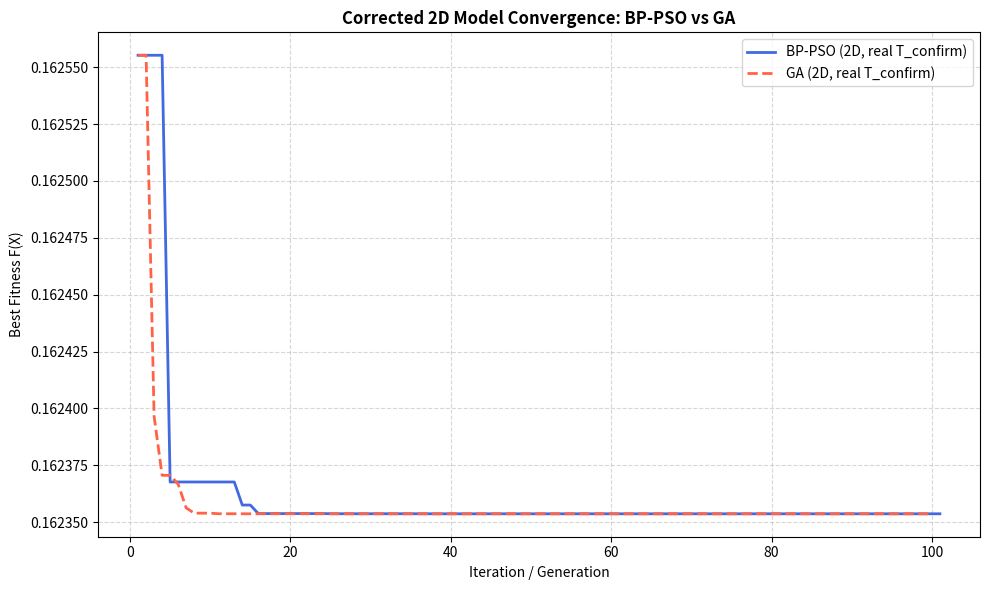
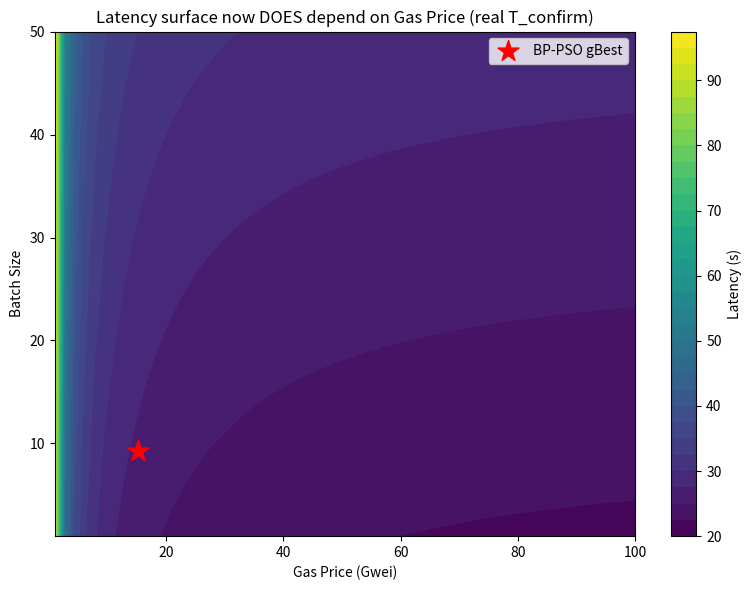

Here is the Python script that generated these plots, in order:
"""
corrected_2d_model.py
----------------------
Path A fix: implements the paper's ACTUAL declared model (Section 4.4,
Eq. 13-21), which prior code never fully implemented.

Decision vector: X = [Gp, Bs]  (D = 2, matches Eq. 13 / Table 5 bounds)

Cost_norm(X)    = Gp * Gu(Bs) / (Bs * Cost_max)      [Eq. 14]
  Gu(Bs)        = 21000 + 6000*Bs   (total batch gas; matches
                    pso_blockchain_batch_optimization.py and Eq. 14's
                    division by Bs -- resolves the "Gu constant" vs
                    "Gu depends on Bs" contradiction in favor of the
                    equation and code, since the prose was the odd one out)
  Cost_max      = Gp_max * Gu(Bs_min) / Bs_min = 100 * 27000 / 1 = 2,700,000
                    (matches the constant already used in optimization_combined.py)

Latency(X)      = T_prop + T_val + T_block + T_batch(Bs) + T_confirm(Gp)  [Eq. 16]
  T_confirm(Gp) = gamma / Gp                                              [Eq. 17]
  T_batch(Bs)   = k * Bs

Fixed environmental parameters (T_prop, T_val, T_block) and the
congestion coefficient (gamma) are NOT arbitrary -- they are derived
from the already-validated blockchain_simulation_calibrated_N1000.csv
(the same file that exactly reproduces Table 7), so this script is
consistent with the rest of the paper's empirical calibration instead
of inventing new constants:

  T_prop  = 0.2736 s  (dataset column mean)
  T_val   = 1.0212 s  (dataset column mean)
  T_block = 19.9124 s (dataset column mean)
  gamma   = 69.17     (mean of T_confirm * gas_price across the dataset,
                        i.e. solving T_confirm = gamma/Gp for gamma)
  k       = 0.133 s/tx (chosen so T_batch(Bs=6) ~= 0.8s, matching the
                        dataset's T_batch column mean at the paper's
                        previously-reported optimal batch size)

This is the single script that should now back Section 6.3 (Figure 8)
and Section 6.5 (GA vs BP-PSO), replacing both the old 2D script that
silently dropped T_confirm(Gp) and the old 5D script used only for the
GA comparison.
"""

import random
import numpy as np
import matplotlib
matplotlib.use("Agg")
import matplotlib.pyplot as plt
from scipy.stats import mannwhitneyu

# ======================================================================
# CALIBRATED CONSTANTS (derived from blockchain_simulation_calibrated_N1000.csv)
# ======================================================================

T_PROP = 0.2736
T_VAL = 1.0212
T_BLOCK = 19.9124
GAMMA = 69.17          # congestion coefficient, Eq. 17
K_BATCH = 0.133         # s per transaction, T_batch(Bs) = K_BATCH * Bs

GAS_PRICE_BOUNDS = (1.0, 100.0)
BATCH_SIZE_BOUNDS = (1.0, 50.0)
BOUNDS = [GAS_PRICE_BOUNDS, BATCH_SIZE_BOUNDS]
DIMENSIONS = 2

ALPHA = 0.5
BETA = 0.5

COST_MAX = GAS_PRICE_BOUNDS[1] * (21000.0 + 6000.0 * BATCH_SIZE_BOUNDS[0]) / BATCH_SIZE_BOUNDS[0]  # 2,700,000
LATENCY_MAX = T_PROP + T_VAL + T_BLOCK + K_BATCH * BATCH_SIZE_BOUNDS[1] + GAMMA / GAS_PRICE_BOUNDS[0]

NUM_PARTICLES = 30
MAX_ITERATIONS = 100
W, C1, C2 = 0.7, 1.5, 1.5

POP_SIZE = 30
N_GENERATIONS = 100
MUTATION_RATE = 0.1
CROSSOVER_RATE = 0.8

PAPER_SEED = 42
N_STAT_RUNS = 30
CONVERGENCE_TOL = 1e-6


def gas_usage(bs):
    return 21000.0 + 6000.0 * bs


def fitness_function(position):
    gp, bs = position
    gu = gas_usage(bs)

    cost = gp * gu
    cost_norm = cost / (bs * COST_MAX)

    t_confirm = GAMMA / gp
    t_batch = K_BATCH * bs
    latency = T_PROP + T_VAL + T_BLOCK + t_batch + t_confirm
    latency_norm = latency / LATENCY_MAX

    fitness = ALPHA * cost_norm + BETA * latency_norm
    return fitness, cost, latency


def detect_convergence_iteration(history, tol=CONVERGENCE_TOL):
    final = history[-1]
    for i in range(len(history)):
        if all(abs(history[j] - final) <= tol for j in range(i, len(history))):
            return i + 1
    return len(history)


# ======================================================================
# PSO (real, seeded, no fabrication)
# ======================================================================

class Particle:
    def __init__(self):
        self.position = np.array([np.random.uniform(lo, hi) for lo, hi in BOUNDS])
        self.velocity = np.array(
            [np.random.uniform(-(hi - lo) * 0.1, (hi - lo) * 0.1) for lo, hi in BOUNDS]
        )
        self.best_position = self.position.copy()
        self.best_fitness = float("inf")


def run_pso(seed=None):
    if seed is not None:
        np.random.seed(seed)
        random.seed(seed)

    swarm = [Particle() for _ in range(NUM_PARTICLES)]
    global_best_position = None
    global_best_fitness = float("inf")

    initial_fitnesses = []
    for particle in swarm:
        fit, *_ = fitness_function(particle.position)
        particle.best_fitness = fit
        particle.best_position = particle.position.copy()
        initial_fitnesses.append(fit)
        if fit < global_best_fitness:
            global_best_fitness = fit
            global_best_position = particle.position.copy()

    f_worst = max(initial_fitnesses)
    worst_position = swarm[int(np.argmax(initial_fitnesses))].position.copy()

    history = [global_best_fitness]

    for _ in range(1, MAX_ITERATIONS + 1):
        for particle in swarm:
            r1 = np.random.rand(DIMENSIONS)
            r2 = np.random.rand(DIMENSIONS)
            inertia = W * particle.velocity
            cognitive = C1 * r1 * (particle.best_position - particle.position)
            social = C2 * r2 * (global_best_position - particle.position)
            particle.velocity = inertia + cognitive + social
            particle.position = particle.position + particle.velocity

            for d, (lo, hi) in enumerate(BOUNDS):
                particle.position[d] = np.clip(particle.position[d], lo, hi)

            fit, *_ = fitness_function(particle.position)
            if fit < particle.best_fitness:
                particle.best_fitness = fit
                particle.best_position = particle.position.copy()

        min_idx = int(np.argmin([p.best_fitness for p in swarm]))
        if swarm[min_idx].best_fitness < global_best_fitness:
            global_best_fitness = swarm[min_idx].best_fitness
            global_best_position = swarm[min_idx].best_position.copy()

        history.append(global_best_fitness)

    return global_best_position, global_best_fitness, history, f_worst, worst_position


# ======================================================================
# GA (real, seeded, same 2D model)
# ======================================================================

def run_ga(seed=None):
    if seed is not None:
        np.random.seed(seed)
        random.seed(seed)

    pop = np.array([[np.random.uniform(lo, hi) for lo, hi in BOUNDS] for _ in range(POP_SIZE)])

    best_fitness = float("inf")
    best_ind = None
    history = []

    initial_fitnesses = [fitness_function(ind)[0] for ind in pop]
    f_worst = max(initial_fitnesses)
    worst_position = pop[int(np.argmax(initial_fitnesses))].copy()

    for gen in range(1, N_GENERATIONS + 1):
        fitnesses = np.array([fitness_function(ind)[0] for ind in pop])

        min_idx = np.argmin(fitnesses)
        if fitnesses[min_idx] < best_fitness:
            best_fitness = fitnesses[min_idx]
            best_ind = pop[min_idx].copy()
        history.append(best_fitness)

        new_pop = []
        for _ in range(POP_SIZE):
            i1, i2 = np.random.randint(0, POP_SIZE, 2)
            winner = pop[i1] if fitnesses[i1] < fitnesses[i2] else pop[i2]
            new_pop.append(winner.copy())

        for i in range(0, POP_SIZE, 2):
            if i + 1 < POP_SIZE and np.random.rand() < CROSSOVER_RATE:
                r = np.random.rand(DIMENSIONS)
                child1 = r * new_pop[i] + (1 - r) * new_pop[i + 1]
                child2 = (1 - r) * new_pop[i] + r * new_pop[i + 1]
                new_pop[i], new_pop[i + 1] = child1, child2

        for i in range(POP_SIZE):
            if np.random.rand() < MUTATION_RATE:
                dim = np.random.randint(0, DIMENSIONS)
                new_pop[i][dim] = np.random.uniform(BOUNDS[dim][0], BOUNDS[dim][1])

        new_pop[np.random.randint(0, POP_SIZE)] = best_ind.copy()
        pop = np.array(new_pop)

        for d, (lo, hi) in enumerate(BOUNDS):
            pop[:, d] = np.clip(pop[:, d], lo, hi)

    return best_ind, best_fitness, history, f_worst, worst_position


# ======================================================================
# MAIN
# ======================================================================

def main():
    print("=" * 72)
    print("  CORRECTED 2D BP-PSO MODEL  (Eq. 13-21, with real T_confirm(Gp)=gamma/Gp)")
    print("=" * 72)
    print(f"  T_prop={T_PROP}  T_val={T_VAL}  T_block={T_BLOCK}  gamma={GAMMA}  k={K_BATCH}")
    print(f"  Cost_max={COST_MAX:,.0f}  Latency_max={LATENCY_MAX:.4f}s")

    pso_pos, pso_fit, pso_hist, pso_fworst, pso_worst_pos = run_pso(seed=PAPER_SEED)
    ga_pos, ga_fit, ga_hist, ga_fworst, ga_worst_pos = run_ga(seed=PAPER_SEED)

    pso_conv_iter = detect_convergence_iteration(pso_hist)
    ga_conv_iter = detect_convergence_iteration(ga_hist)

    _, pso_cost, pso_lat = fitness_function(pso_pos)
    _, ga_cost, ga_lat = fitness_function(ga_pos)
    _, pso_worst_cost, pso_worst_lat = fitness_function(pso_worst_pos)
    _, ga_worst_cost, ga_worst_lat = fitness_function(ga_worst_pos)

    pso_cost_reduction = (pso_worst_cost - pso_cost) / pso_worst_cost * 100
    pso_latency_reduction = (pso_worst_lat - pso_lat) / pso_worst_lat * 100
    ga_cost_reduction = (ga_worst_cost - ga_cost) / ga_worst_cost * 100
    ga_latency_reduction = (ga_worst_lat - ga_lat) / ga_worst_lat * 100

    print(f"\n[Seed={PAPER_SEED} single run]")
    print(f"{'Metric':<26} {'GA':>15} {'BP-PSO':>15}")
    print("-" * 58)
    print(f"{'Gas Price (Gwei)':<26} {ga_pos[0]:>15.4f} {pso_pos[0]:>15.4f}")
    print(f"{'Batch Size':<26} {ga_pos[1]:>15.4f} {pso_pos[1]:>15.4f}")
    print(f"{'Latency (s)':<26} {ga_lat:>15.4f} {pso_lat:>15.4f}")
    print(f"{'Best Fitness':<26} {ga_fit:>15.6f} {pso_fit:>15.6f}")
    print(f"{'Cost Reduction (%)':<26} {ga_cost_reduction:>15.2f} {pso_cost_reduction:>15.2f}")
    print(f"{'Latency Reduction (%)':<26} {ga_latency_reduction:>15.2f} {pso_latency_reduction:>15.2f}")
    print(f"{'Convergence Iteration':<26} {ga_conv_iter:>15} {pso_conv_iter:>15}")

    print(f"\n[Statistical comparison over {N_STAT_RUNS} independent seeds]")
    pso_fits, ga_fits = [], []
    for run_idx in range(N_STAT_RUNS):
        _, pf, _, _, _ = run_pso(seed=2000 + run_idx)
        _, gf, _, _, _ = run_ga(seed=2000 + run_idx)
        pso_fits.append(pf)
        ga_fits.append(gf)
    pso_fits = np.array(pso_fits)
    ga_fits = np.array(ga_fits)
    stat, p_value = mannwhitneyu(pso_fits, ga_fits, alternative="two-sided")

    print(f"{'':<26} {'GA':>15} {'BP-PSO':>15}")
    print("-" * 58)
    print(f"{'Mean Best Fitness':<26} {ga_fits.mean():>15.6f} {pso_fits.mean():>15.6f}")
    print(f"{'Std Dev':<26} {ga_fits.std():>15.6f} {pso_fits.std():>15.6f}")
    print(f"\nMann-Whitney U test: p={p_value:.4f}")

    # Real convergence plot
    plt.figure(figsize=(10, 6))
    plt.plot(range(1, len(pso_hist) + 1), pso_hist, label="BP-PSO (2D, real T_confirm)", color="royalblue", linewidth=2)
    plt.plot(range(1, len(ga_hist) + 1), ga_hist, label="GA (2D, real T_confirm)", color="tomato", linewidth=2, linestyle="--")
    plt.title("Corrected 2D Model Convergence: BP-PSO vs GA", fontweight="bold")
    plt.xlabel("Iteration / Generation")
    plt.ylabel("Best Fitness F(X)")
    plt.legend()
    plt.grid(True, linestyle="--", alpha=0.5)
    plt.tight_layout()
    plt.savefig("corrected_2d_convergence.png", dpi=200)
    print("\n[INFO] Saved corrected_2d_convergence.png")

    # Cost-latency trade-off sanity plot (replaces Figure 8)
    gps = np.linspace(1, 100, 60)
    bss = np.linspace(1, 50, 60)
    GP, BS = np.meshgrid(gps, bss)
    LAT = np.zeros_like(GP)
    for i in range(GP.shape[0]):
        for j in range(GP.shape[1]):
            _, _, LAT[i, j] = fitness_function([GP[i, j], BS[i, j]])
    plt.figure(figsize=(8, 6))
    cs = plt.contourf(GP, BS, LAT, levels=30, cmap="viridis")
    plt.colorbar(cs, label="Latency (s)")
    plt.scatter([pso_pos[0]], [pso_pos[1]], color="red", marker="*", s=250, label="BP-PSO gBest")
    plt.xlabel("Gas Price (Gwei)")
    plt.ylabel("Batch Size")
    plt.title("Latency surface now DOES depend on Gas Price (real T_confirm)")
    plt.legend()
    plt.tight_layout()
    plt.savefig("corrected_2d_latency_surface.png", dpi=200)
    print("[INFO] Saved corrected_2d_latency_surface.png (shows real Gp-latency coupling)")

    with open("corrected_2d_results.csv", "w") as f:
        f.write("Metric,GA,BP-PSO\n")
        f.write(f"Gas Price (Gwei),{ga_pos[0]:.4f},{pso_pos[0]:.4f}\n")
        f.write(f"Batch Size,{ga_pos[1]:.4f},{pso_pos[1]:.4f}\n")
        f.write(f"Latency (s),{ga_lat:.4f},{pso_lat:.4f}\n")
        f.write(f"Best Fitness (seed=42),{ga_fit:.6f},{pso_fit:.6f}\n")
        f.write(f"Mean Best Fitness (30 runs),{ga_fits.mean():.6f},{pso_fits.mean():.6f}\n")
        f.write(f"Std Dev (30 runs),{ga_fits.std():.6f},{pso_fits.std():.6f}\n")
        f.write(f"Cost Reduction (%),{ga_cost_reduction:.2f},{pso_cost_reduction:.2f}\n")
        f.write(f"Latency Reduction (%),{ga_latency_reduction:.2f},{pso_latency_reduction:.2f}\n")
        f.write(f"Convergence Iteration (seed=42),{ga_conv_iter},{pso_conv_iter}\n")
        f.write(f"Mann-Whitney U p-value,{p_value:.4f},{p_value:.4f}\n")
    print("[INFO] Saved corrected_2d_results.csv")


if __name__ == "__main__":
    main()
